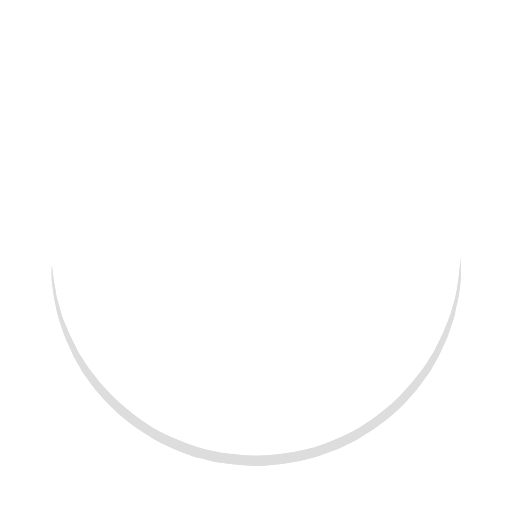
t = 0.00 s
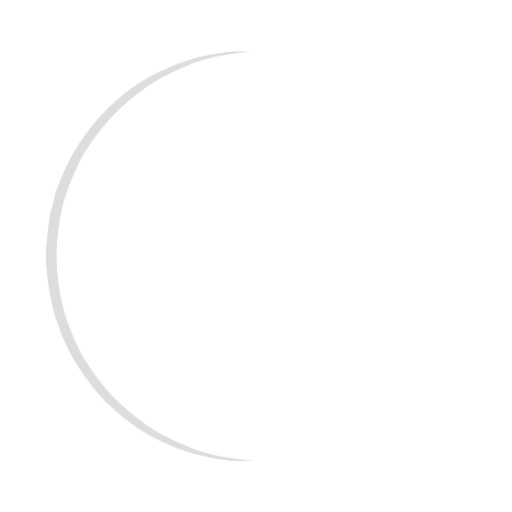
t = 0.19 s
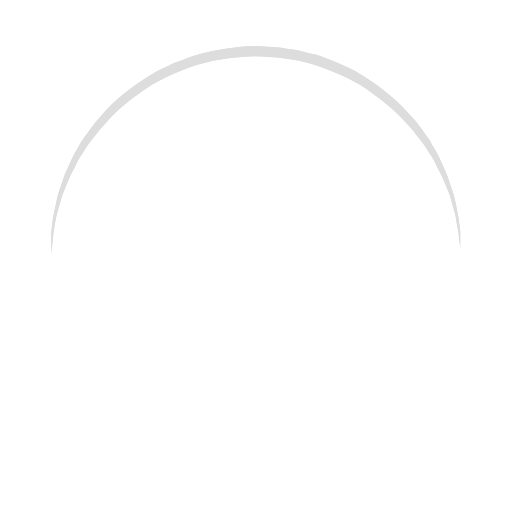
t = 0.38 s
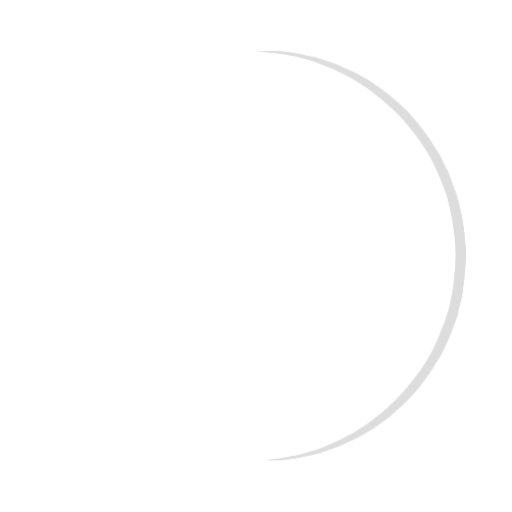
t = 0.56 s

The animated SVG that drew these frames (rendered in a browser with its animation timeline set to each time). Animation: 1 SMIL element (animateTransform=1); one cycle of 0.75 s, repeats indefinitely.

<?xml version="1.0" encoding="utf-8"?><svg width='160px' height='160px' xmlns="http://www.w3.org/2000/svg" viewBox="0 0 100 100" preserveAspectRatio="xMidYMid" class="uil-ring"><rect x="0" y="0" width="100" height="100" fill="none" class="bk"></rect><defs><filter id="uil-ring-shadow" x="-100%" y="-100%" width="300%" height="300%"><feOffset result="offOut" in="SourceGraphic" dx="0" dy="0"></feOffset><feGaussianBlur result="blurOut" in="offOut" stdDeviation="0"></feGaussianBlur><feBlend in="SourceGraphic" in2="blurOut" mode="normal"></feBlend></filter></defs><path d="M10,50c0,0,0,0.5,0.1,1.4c0,0.5,0.1,1,0.2,1.7c0,0.3,0.1,0.7,0.1,1.1c0.1,0.4,0.1,0.8,0.2,1.2c0.2,0.8,0.3,1.8,0.5,2.8 c0.3,1,0.6,2.1,0.9,3.2c0.3,1.1,0.9,2.3,1.4,3.5c0.5,1.2,1.2,2.4,1.8,3.7c0.3,0.6,0.8,1.2,1.2,1.9c0.4,0.6,0.8,1.3,1.3,1.9 c1,1.2,1.9,2.6,3.1,3.7c2.2,2.5,5,4.7,7.9,6.7c3,2,6.5,3.4,10.1,4.6c3.6,1.1,7.5,1.5,11.2,1.6c4-0.1,7.7-0.6,11.3-1.6 c3.6-1.2,7-2.6,10-4.6c3-2,5.8-4.2,7.9-6.7c1.2-1.2,2.1-2.5,3.1-3.7c0.5-0.6,0.9-1.3,1.3-1.9c0.4-0.6,0.8-1.3,1.2-1.9 c0.6-1.3,1.3-2.5,1.8-3.7c0.5-1.2,1-2.4,1.4-3.5c0.3-1.1,0.6-2.2,0.9-3.2c0.2-1,0.4-1.9,0.5-2.8c0.1-0.4,0.1-0.8,0.2-1.2 c0-0.4,0.1-0.7,0.1-1.1c0.1-0.7,0.1-1.2,0.2-1.7C90,50.5,90,50,90,50s0,0.5,0,1.4c0,0.5,0,1,0,1.7c0,0.3,0,0.7,0,1.1 c0,0.4-0.1,0.8-0.1,1.2c-0.1,0.9-0.2,1.8-0.4,2.8c-0.2,1-0.5,2.1-0.7,3.3c-0.3,1.2-0.8,2.4-1.2,3.7c-0.2,0.7-0.5,1.3-0.8,1.9 c-0.3,0.7-0.6,1.3-0.9,2c-0.3,0.7-0.7,1.3-1.1,2c-0.4,0.7-0.7,1.4-1.2,2c-1,1.3-1.9,2.7-3.1,4c-2.2,2.7-5,5-8.1,7.1 c-0.8,0.5-1.6,1-2.4,1.5c-0.8,0.5-1.7,0.9-2.6,1.3L66,87.7l-1.4,0.5c-0.9,0.3-1.8,0.7-2.8,1c-3.8,1.1-7.9,1.7-11.8,1.8L47,90.8 c-1,0-2-0.2-3-0.3l-1.5-0.2l-0.7-0.1L41.1,90c-1-0.3-1.9-0.5-2.9-0.7c-0.9-0.3-1.9-0.7-2.8-1L34,87.7l-1.3-0.6 c-0.9-0.4-1.8-0.8-2.6-1.3c-0.8-0.5-1.6-1-2.4-1.5c-3.1-2.1-5.9-4.5-8.1-7.1c-1.2-1.2-2.1-2.7-3.1-4c-0.5-0.6-0.8-1.4-1.2-2 c-0.4-0.7-0.8-1.3-1.1-2c-0.3-0.7-0.6-1.3-0.9-2c-0.3-0.7-0.6-1.3-0.8-1.9c-0.4-1.3-0.9-2.5-1.2-3.7c-0.3-1.2-0.5-2.3-0.7-3.3 c-0.2-1-0.3-2-0.4-2.8c-0.1-0.4-0.1-0.8-0.1-1.2c0-0.4,0-0.7,0-1.1c0-0.7,0-1.2,0-1.7C10,50.5,10,50,10,50z" fill="#dddddd" filter="url(#uil-ring-shadow)"><animateTransform attributeName="transform" type="rotate" from="0 50 50" to="360 50 50" repeatCount="indefinite" dur="0.75s"></animateTransform></path></svg>
